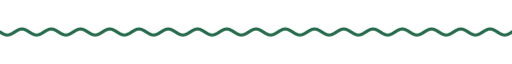
t = 0.00 s
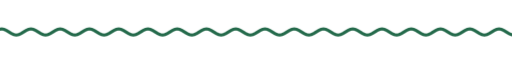
t = 1.67 s
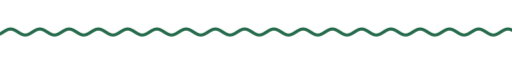
t = 3.33 s
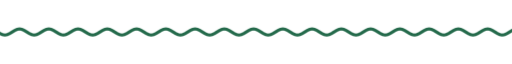
t = 5.00 s
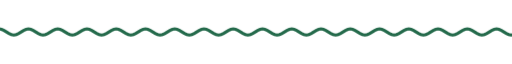
t = 6.67 s
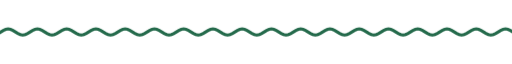
t = 8.33 s

The animated SVG that drew these frames (rendered in a browser with its animation timeline set to each time). Animation: 9 CSS @keyframes rules; frames cover the first 8.33 s, repeats indefinitely.

<svg xmlns="http://www.w3.org/2000/svg" xmlns:xlink="http://www.w3.org/1999/xlink" width="840" height="28" viewBox="0 0 840 28" role="img" aria-label="divider"><title>divider</title><style>text{font-family:G,R,'Google Sans','Segoe UI',Roboto,sans-serif;font-variation-settings:'ROND' 100}
.up{animation:up .8s cubic-bezier(.05,.7,.1,1) both}
.pop{transform-box:fill-box;transform-origin:center;animation:pop .6s cubic-bezier(.34,1.56,.64,1) both}
.fade{animation:fade .9s ease both}
.spin{transform-box:fill-box;transform-origin:center;animation:spin 40s linear infinite}
.spin-r{transform-box:fill-box;transform-origin:center;animation:spin 28s linear infinite reverse}
.bob{transform-box:fill-box;transform-origin:center;animation:bob 7s ease-in-out infinite}
.grow{transform-box:fill-box;transform-origin:left center;animation:grow 1.1s cubic-bezier(.2,0,0,1) both}
.wght{animation:wght 1.6s cubic-bezier(.2,0,0,1) .2s both}
.wave{animation:wave 2.4s linear infinite}
.blink{animation:blink 1s step-end infinite}
@keyframes blink{50%{opacity:0}}
@keyframes up{from{opacity:0;transform:translateY(14px)}to{opacity:1;transform:none}}
@keyframes pop{from{opacity:0;transform:scale(.6)}to{opacity:1;transform:scale(1)}}
@keyframes fade{from{opacity:0}to{opacity:1}}
@keyframes spin{to{transform:rotate(360deg)}}
@keyframes bob{0%,100%{transform:translateY(0) rotate(0)}50%{transform:translateY(-10px) rotate(12deg)}}
@keyframes grow{from{transform:scaleX(0)}to{transform:scaleX(1)}}
@keyframes wght{from{font-variation-settings:'ROND' 100,'wght' 400}to{font-variation-settings:'ROND' 100,'wght' 760}}
@keyframes wave{from{transform:translateX(0)}to{transform:translateX(-48px)}}
@media (prefers-reduced-motion:reduce){*{animation:none!important}}</style><clipPath id="w"><rect x="0" y="0" width="840" height="28"/></clipPath><g clip-path="url(#w)"><path class="wave" d="M0 14.0 L4 16.5 L8 18.3 L12 19.0 L16 18.3 L20 16.5 L24 14.0 L28 11.5 L32 9.7 L36 9.0 L40 9.7 L44 11.5 L48 14.0 L52 16.5 L56 18.3 L60 19.0 L64 18.3 L68 16.5 L72 14.0 L76 11.5 L80 9.7 L84 9.0 L88 9.7 L92 11.5 L96 14.0 L100 16.5 L104 18.3 L108 19.0 L112 18.3 L116 16.5 L120 14.0 L124 11.5 L128 9.7 L132 9.0 L136 9.7 L140 11.5 L144 14.0 L148 16.5 L152 18.3 L156 19.0 L160 18.3 L164 16.5 L168 14.0 L172 11.5 L176 9.7 L180 9.0 L184 9.7 L188 11.5 L192 14.0 L196 16.5 L200 18.3 L204 19.0 L208 18.3 L212 16.5 L216 14.0 L220 11.5 L224 9.7 L228 9.0 L232 9.7 L236 11.5 L240 14.0 L244 16.5 L248 18.3 L252 19.0 L256 18.3 L260 16.5 L264 14.0 L268 11.5 L272 9.7 L276 9.0 L280 9.7 L284 11.5 L288 14.0 L292 16.5 L296 18.3 L300 19.0 L304 18.3 L308 16.5 L312 14.0 L316 11.5 L320 9.7 L324 9.0 L328 9.7 L332 11.5 L336 14.0 L340 16.5 L344 18.3 L348 19.0 L352 18.3 L356 16.5 L360 14.0 L364 11.5 L368 9.7 L372 9.0 L376 9.7 L380 11.5 L384 14.0 L388 16.5 L392 18.3 L396 19.0 L400 18.3 L404 16.5 L408 14.0 L412 11.5 L416 9.7 L420 9.0 L424 9.7 L428 11.5 L432 14.0 L436 16.5 L440 18.3 L444 19.0 L448 18.3 L452 16.5 L456 14.0 L460 11.5 L464 9.7 L468 9.0 L472 9.7 L476 11.5 L480 14.0 L484 16.5 L488 18.3 L492 19.0 L496 18.3 L500 16.5 L504 14.0 L508 11.5 L512 9.7 L516 9.0 L520 9.7 L524 11.5 L528 14.0 L532 16.5 L536 18.3 L540 19.0 L544 18.3 L548 16.5 L552 14.0 L556 11.5 L560 9.7 L564 9.0 L568 9.7 L572 11.5 L576 14.0 L580 16.5 L584 18.3 L588 19.0 L592 18.3 L596 16.5 L600 14.0 L604 11.5 L608 9.7 L612 9.0 L616 9.7 L620 11.5 L624 14.0 L628 16.5 L632 18.3 L636 19.0 L640 18.3 L644 16.5 L648 14.0 L652 11.5 L656 9.7 L660 9.0 L664 9.7 L668 11.5 L672 14.0 L676 16.5 L680 18.3 L684 19.0 L688 18.3 L692 16.5 L696 14.0 L700 11.5 L704 9.7 L708 9.0 L712 9.7 L716 11.5 L720 14.0 L724 16.5 L728 18.3 L732 19.0 L736 18.3 L740 16.5 L744 14.0 L748 11.5 L752 9.7 L756 9.0 L760 9.7 L764 11.5 L768 14.0 L772 16.5 L776 18.3 L780 19.0 L784 18.3 L788 16.5 L792 14.0 L796 11.5 L800 9.7 L804 9.0 L808 9.7 L812 11.5 L816 14.0 L820 16.5 L824 18.3 L828 19.0 L832 18.3 L836 16.5 L840 14.0 L844 11.5 L848 9.7 L852 9.0 L856 9.7 L860 11.5 L864 14.0 L868 16.5 L872 18.3 L876 19.0 L880 18.3 L884 16.5 L888 14.0 L892 11.5 L896 9.7 L900 9.0 L904 9.7 L908 11.5 L912 14.0 L916 16.5 L920 18.3 L924 19.0 L928 18.3 L932 16.5 L936 14.0" fill="none" stroke="#246a4b" stroke-width="5" stroke-linecap="round"/></g></svg>
